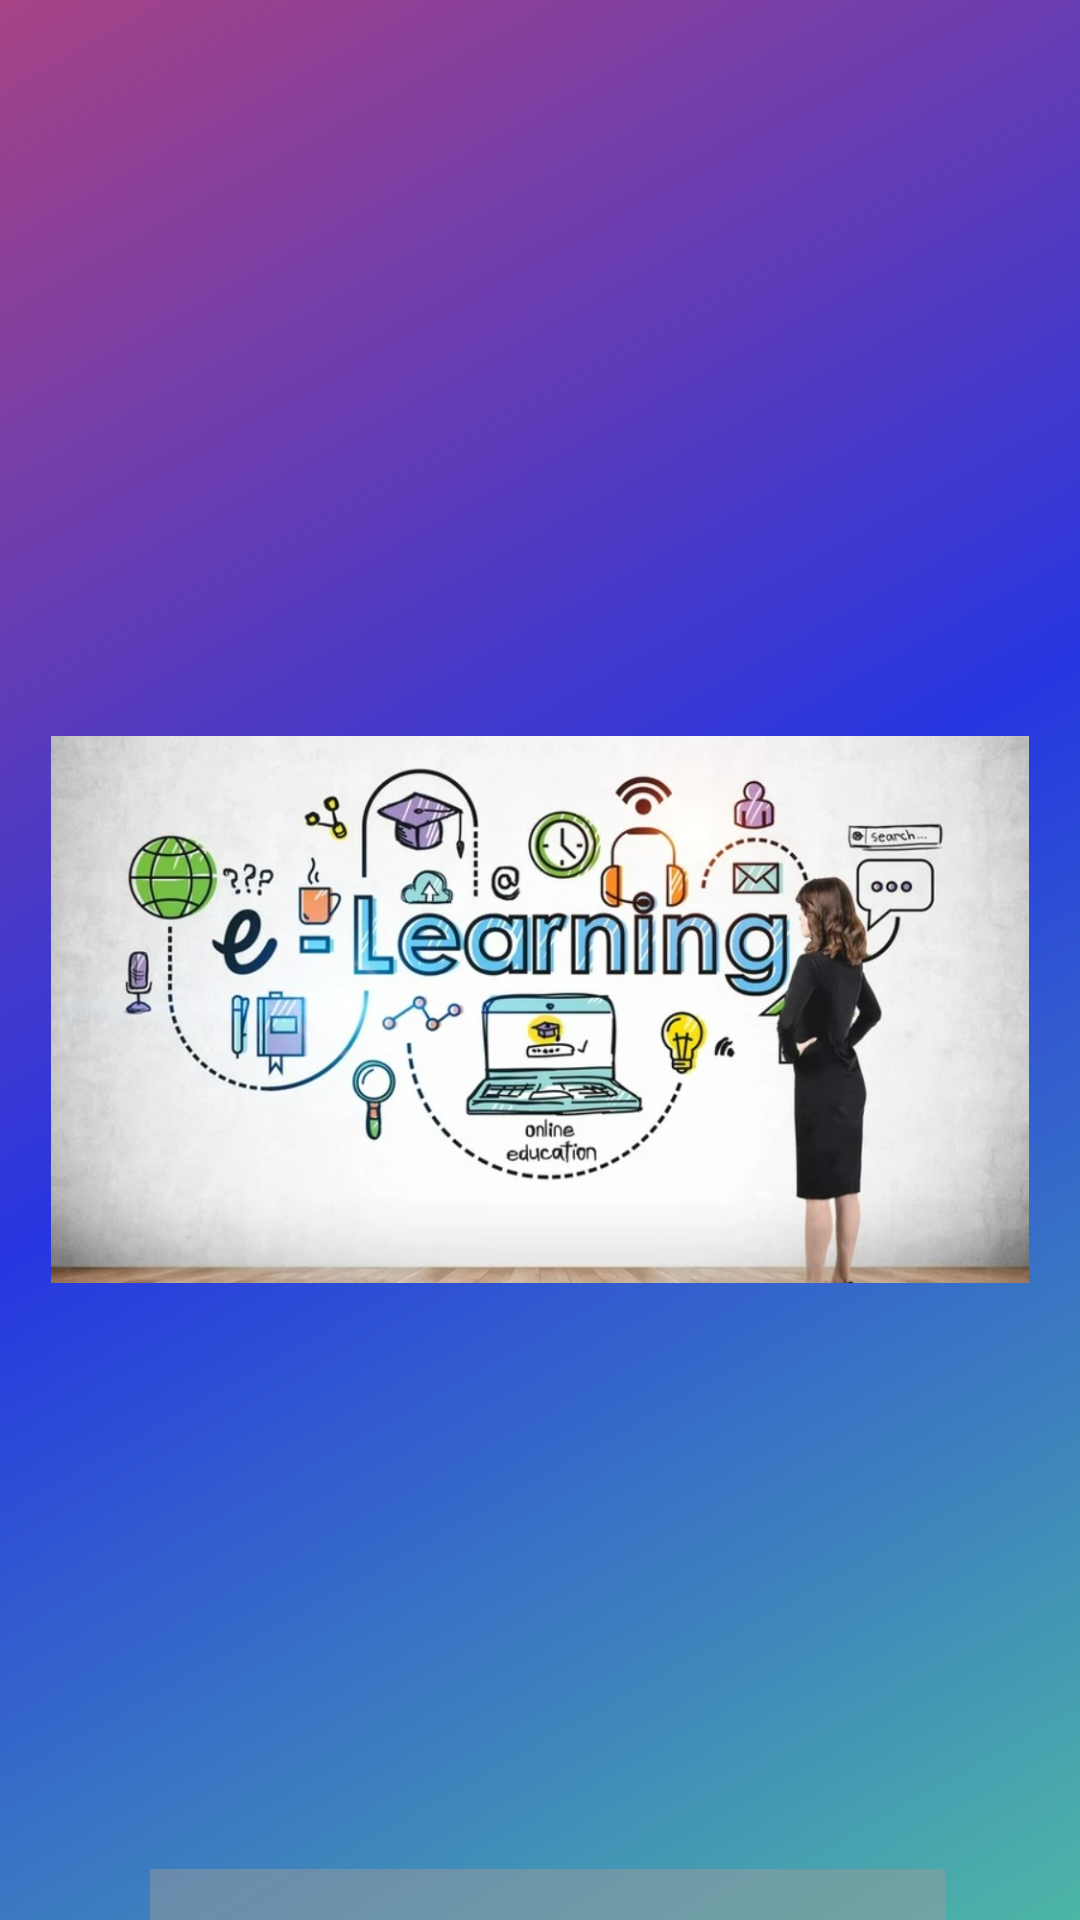

Layout XML and referenced resources for this Android screen:
<!-- AndroidManifest.xml: application theme Theme.NavigationDrawer -->
<!-- res/layout/splashscreen.xml -->
<?xml version="1.0" encoding="utf-8"?>
<androidx.appcompat.widget.LinearLayoutCompat xmlns:tools="http://schemas.android.com/tools"
    android:layout_height="match_parent"
    android:layout_width="match_parent"
    xmlns:app="http://schemas.android.com/apk/res-auto"
    xmlns:android="http://schemas.android.com/apk/res/android">
    <LinearLayout
        android:layout_width="match_parent"
        android:layout_height="match_parent"
        android:background="@drawable/splashcolor"
        android:orientation="vertical">

        <ImageView
            android:id="@+id/imageView"
            android:layout_width="326dp"
            android:layout_height="473dp"
            android:layout_gravity="center"
            android:layout_marginTop="100dp"

            app:srcCompat="@drawable/elearn" />

        <TextView
            android:id="@+id/textView"
            android:layout_width="265dp"
            android:layout_height="wrap_content"
            android:layout_marginLeft="50dp"
            android:layout_marginTop="50dp"
            android:background="@color/lightco"
            android:gravity="center"
            android:padding="7dp"
            android:text="Presented by S.K."
            android:textSize="20sp" />


    </LinearLayout>
</androidx.appcompat.widget.LinearLayoutCompat>
<!-- resources referenced by this layout -->
<resources>
  <color name="lightco">#7D999999</color>
  <!-- drawable elearn: jpg bitmap (drawable-v24, 108299 bytes) -->
  <!-- drawable splashcolor (drawable) -->
  <shape xmlns:android="http://schemas.android.com/apk/res/android"
      android:shape="rectangle">
      <gradient
          android:angle="135"
          android:centerColor="#2636E0"
          android:endColor="#A64385"
          android:startColor="#4DB6A6"
          android:type="linear" />
  </shape>
  <style name="Theme.NavigationDrawer" parent="Theme.AppCompat.Light.NoActionBar">
          
          <item name="colorPrimary">@color/purple_500</item>
          <item name="colorPrimaryVariant">@color/purple_700</item>
          <item name="colorOnPrimary">@color/white</item>
          
          <item name="colorSecondary">@color/teal_200</item>
          <item name="colorSecondaryVariant">@color/teal_700</item>
          <item name="colorOnSecondary">@color/black</item>
          
          <item name="android:statusBarColor" tools:targetApi="l">?attr/colorPrimaryVariant</item>
          
          <item name="android:itemTextAppearance">@style/ChangebgColor</item>
          <item name="android:itemBackground">@drawable/color_main</item>
      </style>
  <color name="purple_500">#FF6200EE</color>
  <color name="purple_700">#FF3700B3</color>
  <color name="white">#FFFFFFFF</color>
  <color name="teal_200">#FF03DAC5</color>
  <color name="teal_700">#FF018786</color>
  <color name="black">#FF000000</color>
  <style name="ChangebgColor" parent="@android:style/TextAppearance.Widget.IconMenu.Item">
          <item name="android:textColor">@color/black</item>
      </style>
  <!-- drawable color_main (drawable) -->
  <shape xmlns:android="http://schemas.android.com/apk/res/android"
      android:shape="rectangle">
      <gradient
          android:angle="135"
          android:centerColor="#E4E8D04F"
          android:endColor="#DCF9E680"
          android:startColor="#BCFB07"
          android:type="linear" />
  </shape>
</resources>
